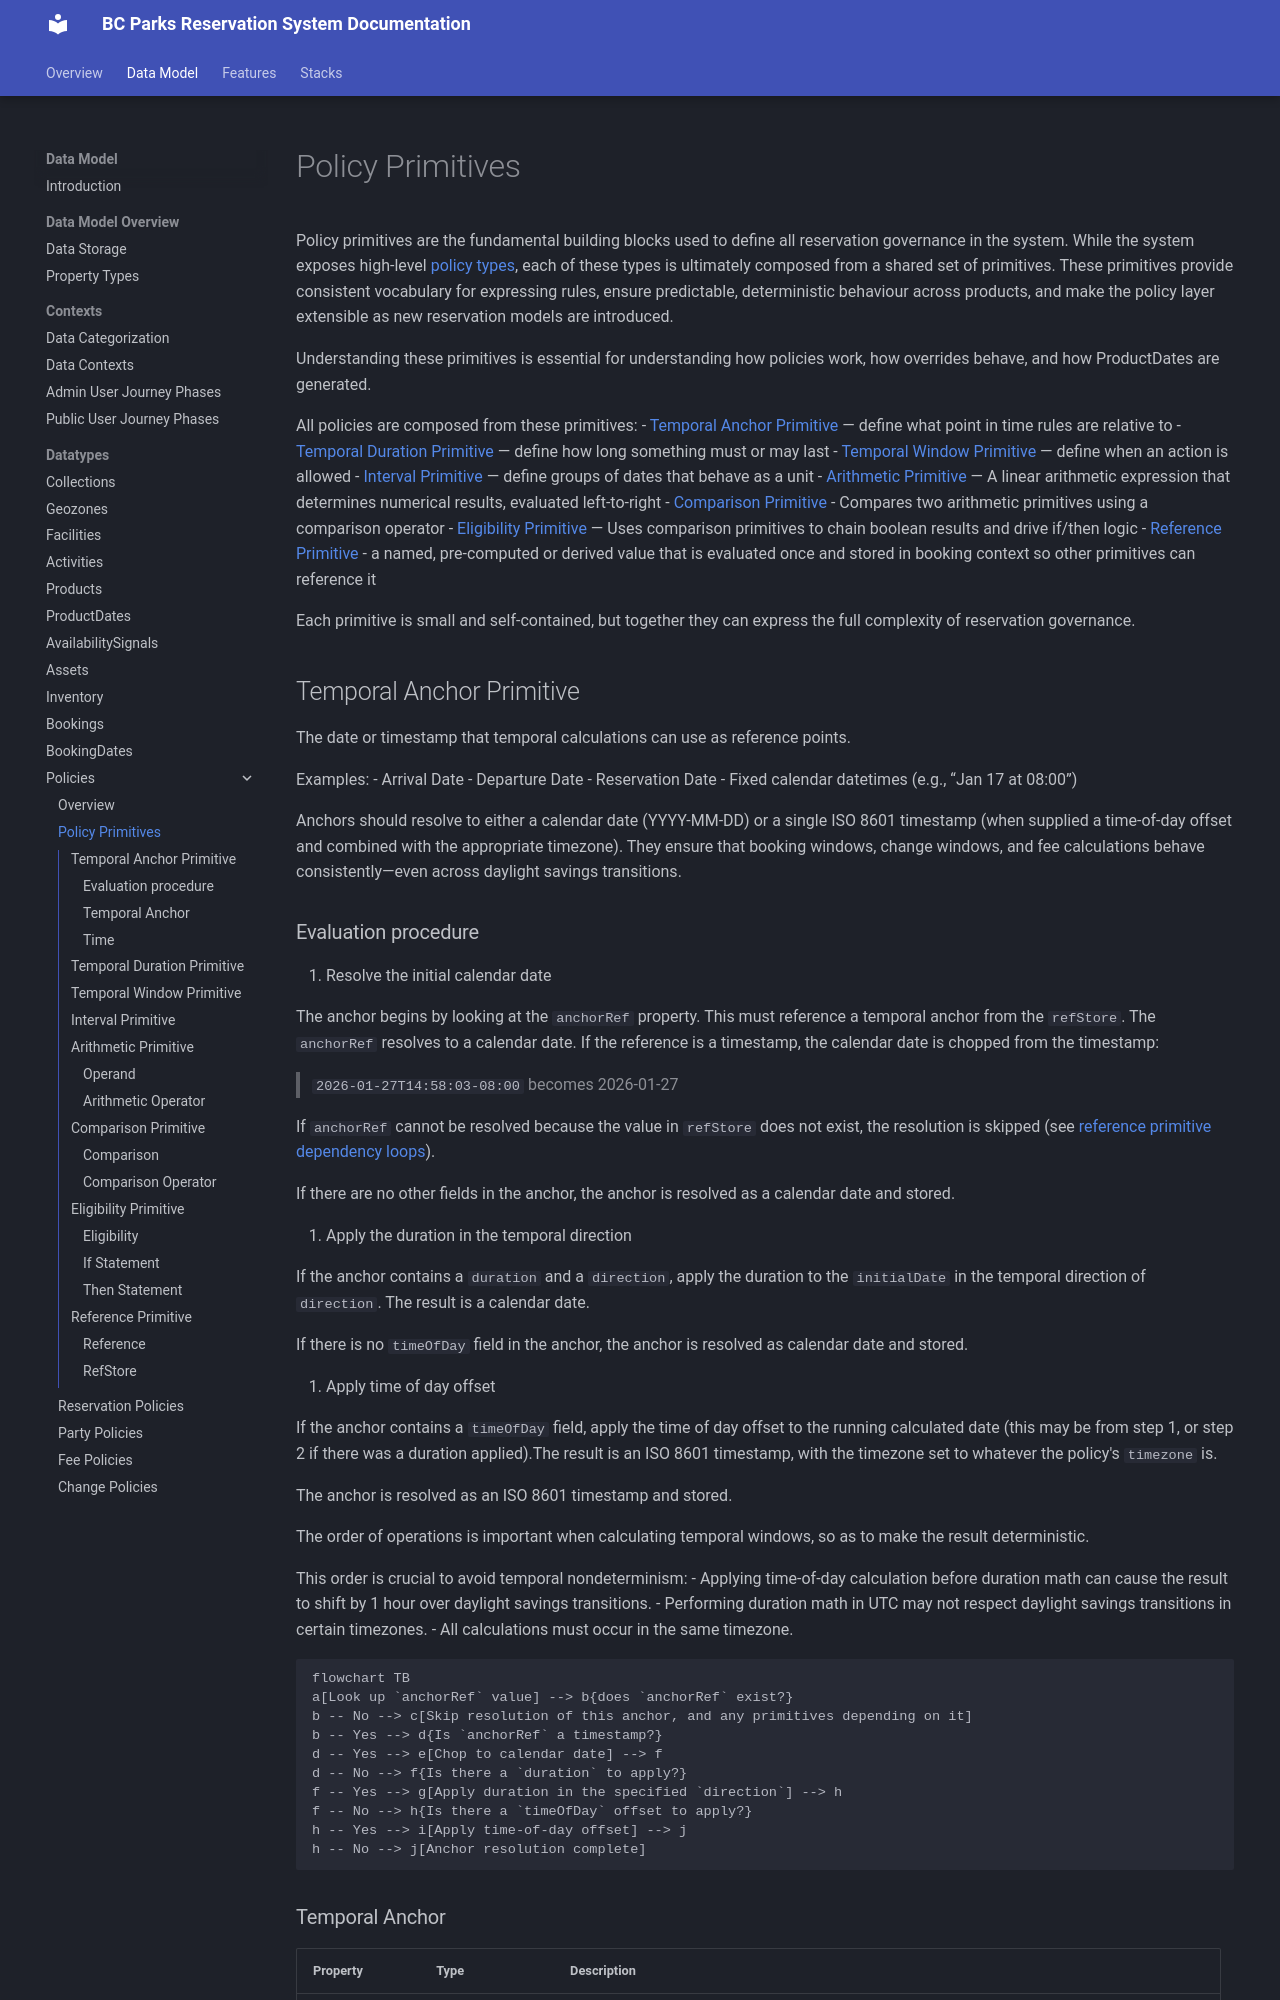

repository: bcgov/reserve-rec-api · page: datatypes/policies/policy-primitives/index.html · generator: mkdocs

# Policy Primitives
Policy primitives are the fundamental building blocks used to define all reservation governance in the system. While the system exposes high-level [policy types](#policy-types), each of these types is ultimately composed from a shared set of primitives. These primitives provide consistent vocabulary for expressing rules, ensure predictable, deterministic behaviour across products, and make the policy layer extensible as new reservation models are introduced.

Understanding these primitives is essential for understanding how policies work, how overrides behave, and how ProductDates are generated.

All policies are composed from these primitives:
- [Temporal Anchor Primitive](#temporal-anchor-primitive) — define what point in time rules are relative to
- [Temporal Duration Primitive](#temporal-duration-primitive) — define how long something must or may last
- [Temporal Window Primitive](#temporal-window-primitive) — define when an action is allowed
- [Interval Primitive](#interval-primitive) — define groups of dates that behave as a unit
- [Arithmetic Primitive](#arithmetic-primitive) — A linear arithmetic expression that determines numerical results, evaluated left-to-right
- [Comparison Primitive](#comparison-primitive) - Compares two arithmetic primitives using a comparison operator
- [Eligibility Primitive](#eligibility-primitive) — Uses comparison primitives to chain boolean results and drive if/then logic
- [Reference Primitive](#reference-primitive) - a named, pre-computed or derived value that is evaluated once and stored in booking context so other primitives can reference it

Each primitive is small and self‑contained, but together they can express the full complexity of reservation governance.

## Temporal Anchor Primitive

The date or timestamp that temporal calculations can use as reference points.

Examples:
- Arrival Date
- Departure Date
- Reservation Date
- Fixed calendar datetimes (e.g., “Jan 17 at 08:00”)

Anchors should resolve to either a calendar date (YYYY-MM-DD) or a single ISO 8601 timestamp (when supplied a time-of-day offset and  combined with the appropriate timezone). They ensure that booking windows, change windows, and fee calculations behave consistently—even across daylight savings transitions.
